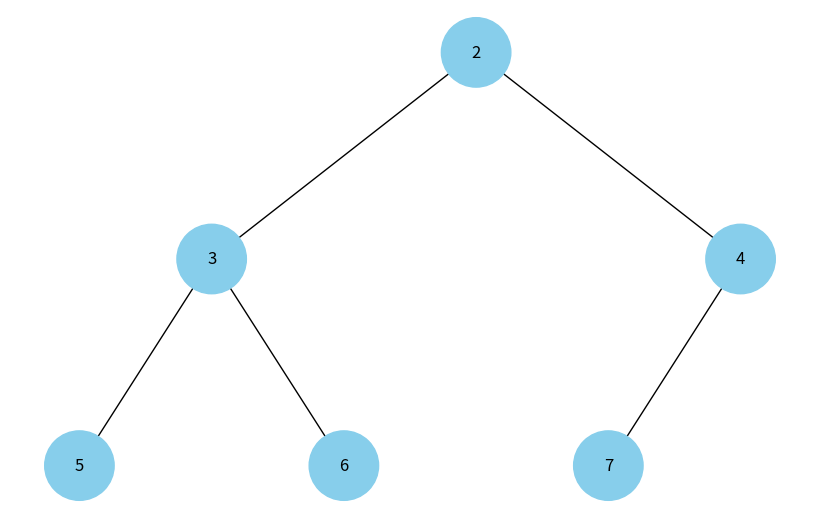

Reproduce this figure in Python.
import uuid
import networkx as nx
import matplotlib.pyplot as plt

class Node:
    def __init__(self, key, color="skyblue"):
        self.left = None
        self.right = None
        self.val = key
        self.color = color 
        self.id = str(uuid.uuid4()) 

def add_edges(graph, node, pos, x=0, y=0, layer=1):
    if node is not None:
        graph.add_node(node.id, color=node.color, label=node.val)
        if node.left:
            graph.add_edge(node.id, node.left.id)
            l = x - 1 / 2 ** layer
            pos[node.left.id] = (l, y - 1)
            l = add_edges(graph, node.left, pos, x=l, y=y - 1, layer=layer + 1)
        if node.right:
            graph.add_edge(node.id, node.right.id)
            r = x + 1 / 2 ** layer
            pos[node.right.id] = (r, y - 1)
            r = add_edges(graph, node.right, pos, x=r, y=y - 1, layer=layer + 1)
    return graph

def draw_tree(tree_root):
    tree = nx.DiGraph()
    pos = {tree_root.id: (0, 0)}
    tree = add_edges(tree, tree_root, pos)

    colors = [node[1]['color'] for node in tree.nodes(data=True)]
    labels = {node[0]: node[1]['label'] for node in tree.nodes(data=True)}

    plt.figure(figsize=(8, 5))
    nx.draw(tree, pos=pos, labels=labels, arrows=False, node_size=2500, node_color=colors)
    plt.show()

def build_min_heap(arr):
    n = len(arr)
    nodes = [Node(val) for val in arr]
    for i in range(n):
        left_index = 2 * i + 1
        right_index = 2 * i + 2
        if left_index < n:
            nodes[i].left = nodes[left_index]
        if right_index < n:
            nodes[i].right = nodes[right_index]
    return nodes[0]

heap_array = [2, 3, 4, 5, 6, 7]
root = build_min_heap(heap_array)
draw_tree(root)
